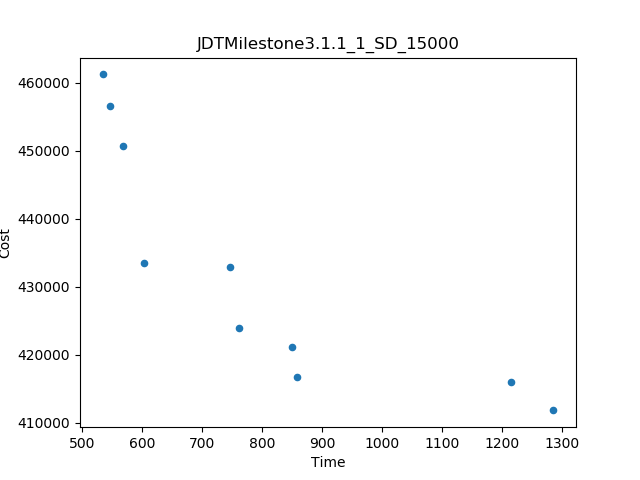

The table this chart was drawn from, first rows:
Time, Cost
533.6, 461208
1286, 411830
1215, 416039
603.1, 433481
858.1, 416798
568, 450717
746.2, 432947
761.7, 423982
850.6, 421114
546.4, 456568
